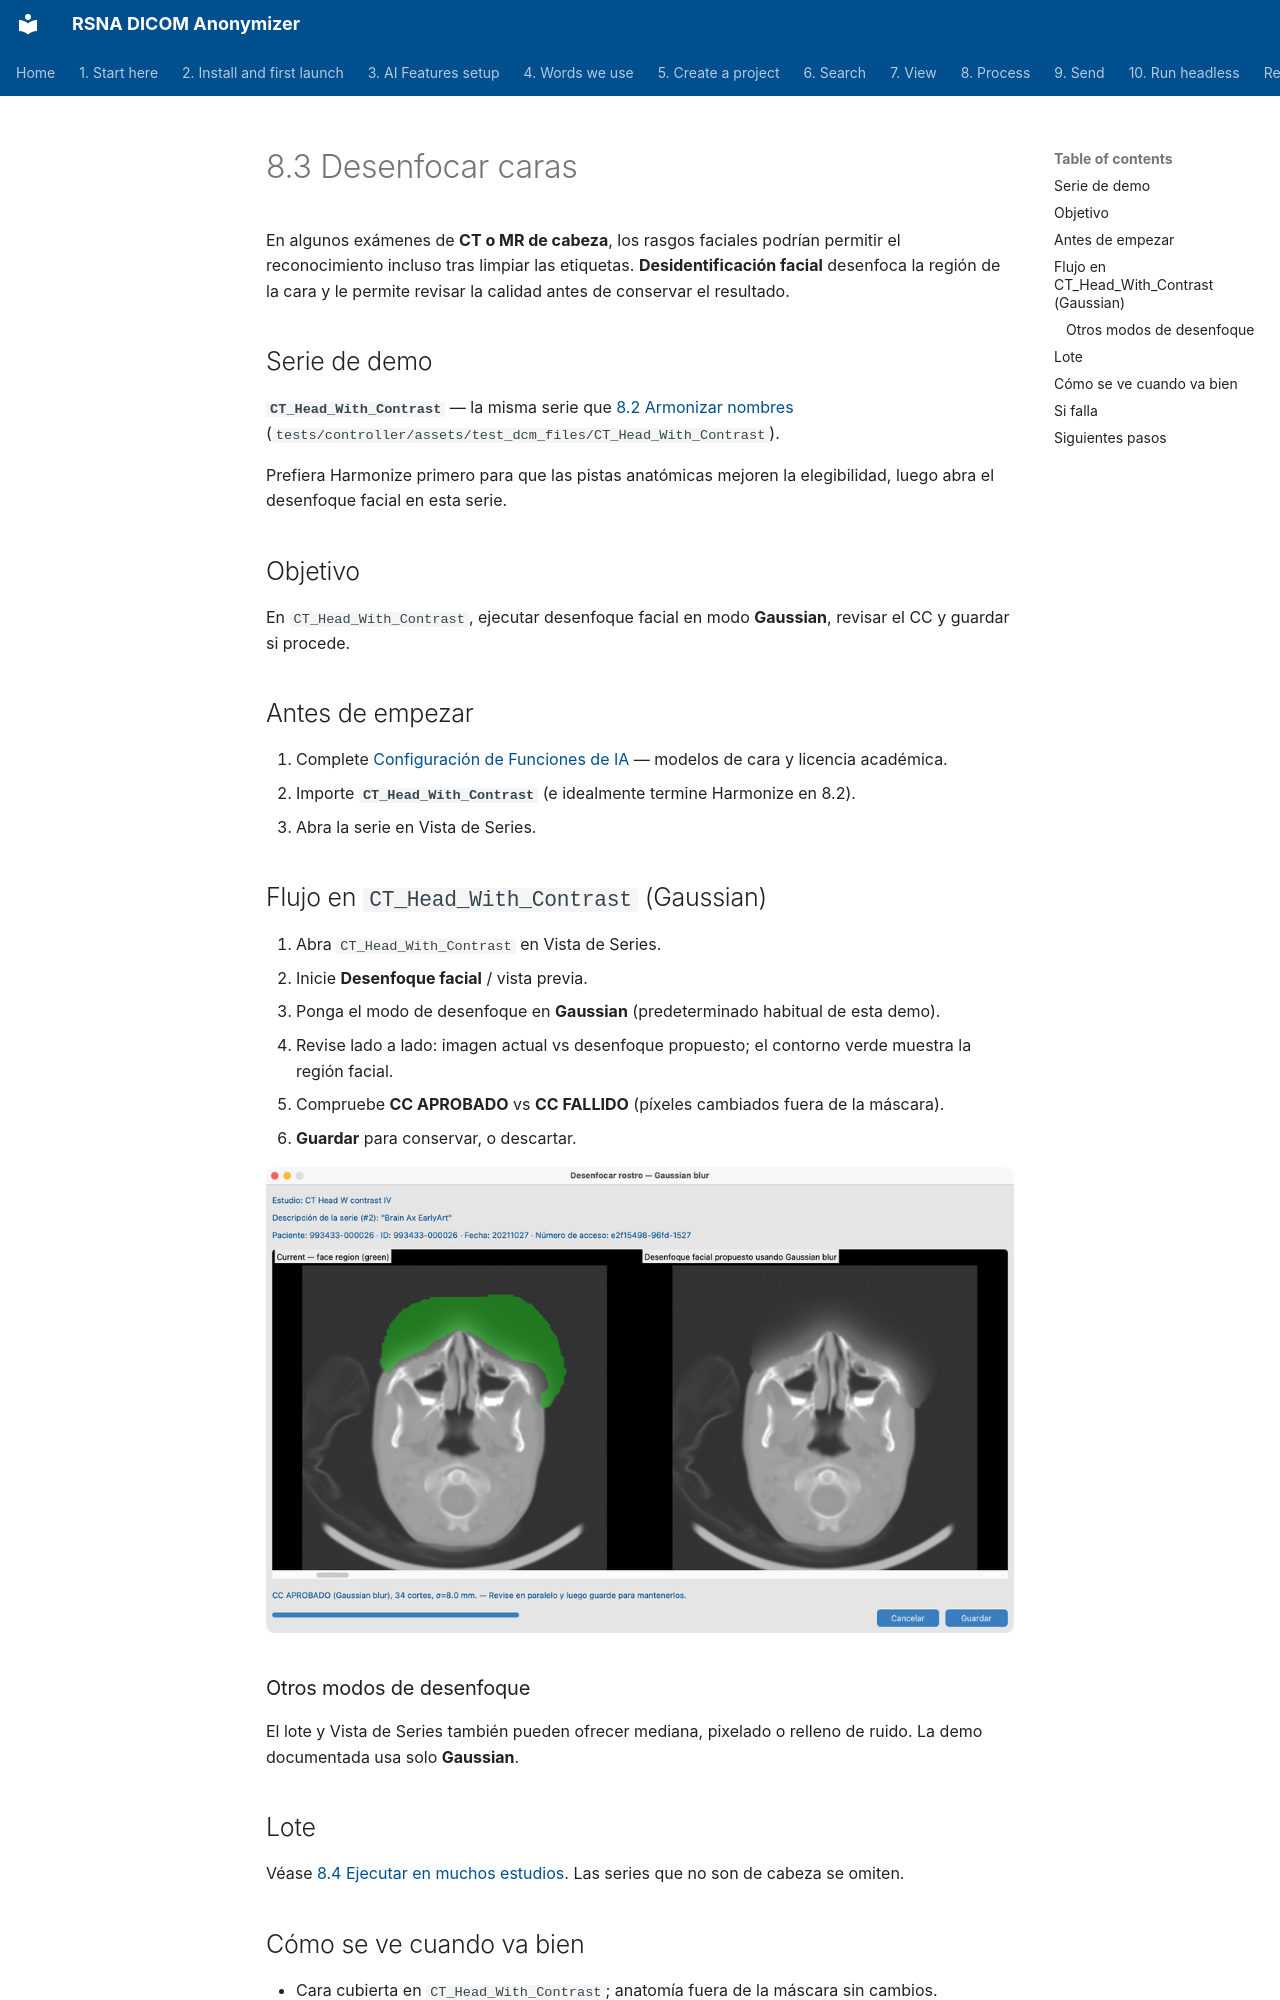

repository: RSNA/anonymizer · page: es/08-process/04-blur-faces/index.html · generator: mkdocs

# 8.3 Desenfocar caras

En algunos exámenes de **CT o MR de cabeza**, los rasgos faciales podrían permitir el reconocimiento incluso tras limpiar las etiquetas. **Desidentificación facial** desenfoca la región de la cara y le permite revisar la calidad antes de conservar el resultado.

## Serie de demo

**`CT_Head_With_Contrast`** — la misma serie que [8.2 Armonizar nombres](../03-harmonize-names/)  
(`tests/controller/assets/test_dcm_files/CT_Head_With_Contrast`).

Prefiera Harmonize primero para que las pistas anatómicas mejoren la elegibilidad, luego abra el desenfoque facial en esta serie.

## Objetivo

En `CT_Head_With_Contrast`, ejecutar desenfoque facial en modo **Gaussian**, revisar el CC y guardar si procede.

## Antes de empezar

1. Complete [Configuración de Funciones de IA](../../03-ai-features-setup/) — modelos de cara y licencia académica.
2. Importe **`CT_Head_With_Contrast`** (e idealmente termine Harmonize en 8.2).
3. Abra la serie en Vista de Series.

## Flujo en `CT_Head_With_Contrast` (Gaussian)

1. Abra `CT_Head_With_Contrast` en Vista de Series.
2. Inicie **Desenfoque facial** / vista previa.
3. Ponga el modo de desenfoque en **Gaussian** (predeterminado habitual de esta demo).
4. Revise lado a lado: imagen actual vs desenfoque propuesto; el contorno verde muestra la región facial.
5. Compruebe **CC APROBADO** vs **CC FALLIDO** (píxeles cambiados fuera de la máscara).
6. **Guardar** para conservar, o descartar.

![Desenfoque facial Gaussian en CT_Head_With_Contrast](shots/macos/Process_FaceBlur_Gaussian.png)

### Otros modos de desenfoque

El lote y Vista de Series también pueden ofrecer mediana, pixelado o relleno de ruido. La demo documentada usa solo **Gaussian**.

## Lote

Véase [8.4 Ejecutar en muchos estudios](../05-run-on-many-studies/). Las series que no son de cabeza se omiten.

## Cómo se ve cuando va bien

- Cara cubierta en `CT_Head_With_Contrast`; anatomía fuera de la máscara sin cambios.
- El estado **Desenfoque facial** del Conjunto de datos se actualiza.
